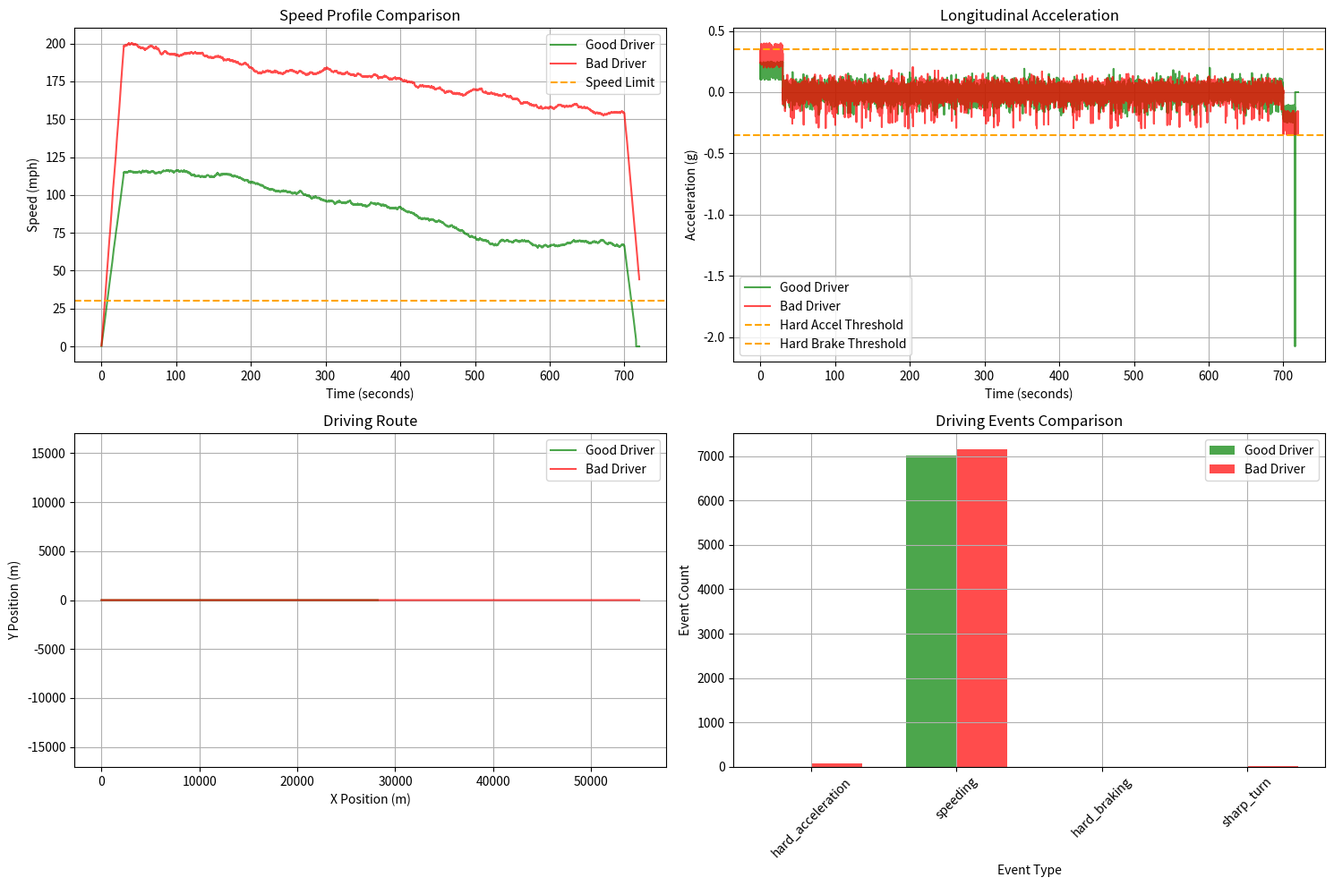

Recreate this plot in Python.
import numpy as np
import pandas as pd
import matplotlib.pyplot as plt
from datetime import datetime, timedelta
import json
import random
from dataclasses import dataclass
from typing import List, Dict, Tuple
from enum import Enum

class DriverType(Enum):
    GOOD = "good"
    BAD = "bad"

class EventType(Enum):
    SPEEDING = "speeding"
    HARD_ACCELERATION = "hard_acceleration"
    HARD_BRAKING = "hard_braking"
    SHARP_TURN = "sharp_turn"

@dataclass
class TelematicsReading:
    timestamp: datetime
    acceleration_x: float  # longitudinal (m/s²)
    acceleration_y: float  # lateral (m/s²)
    acceleration_z: float  # vertical (m/s²)
    velocity: float        # mph
    position_x: float      # meters
    position_y: float      # meters
    engine_on: bool
    trip_id: str

@dataclass
class DrivingEvent:
    event_type: EventType
    timestamp: datetime
    severity: float
    trip_id: str
    velocity: float
    acceleration: float

class NeighborhoodDrivingSimulator:
    def __init__(self, driver_type: DriverType):
        self.driver_type = driver_type
        self.dt = 0.1  # 10Hz sampling rate
        self.g = 9.81  # gravity constant
        
        # Neighborhood driving parameters
        self.max_safe_speed = 30.0  # mph
        self.typical_speed_range = (15, 25) if driver_type == DriverType.GOOD else (20, 35)
        self.stop_sign_frequency = 0.02  # probability per time step
        self.turn_frequency = 0.015
        
        # Driver behavior profiles
        if driver_type == DriverType.GOOD:
            self.speed_compliance = 0.95  # 95% compliance with speed limits
            self.gentle_accel_range = (-0.2, 0.25)  # g-force range
            self.gentle_turn_range = (-0.3, 0.3)   # lateral g-force
        else:
            self.speed_compliance = 0.7   # 70% compliance
            self.aggressive_accel_range = (-0.5, 0.4)
            self.aggressive_turn_range = (-0.45, 0.45)
    
    def generate_trip(self, duration_minutes: int = 15) -> Tuple[List[TelematicsReading], List[DrivingEvent]]:
        """Generate a complete neighborhood driving trip"""
        trip_id = f"trip_{datetime.now().strftime('%Y%m%d_%H%M%S')}_{random.randint(1000, 9999)}"
        
        total_samples = int(duration_minutes * 60 / self.dt)
        readings = []
        events = []
        
        # Initialize state
        current_time = datetime.now()
        velocity = 0.0  # mph
        position_x, position_y = 0.0, 0.0
        engine_on = True
        
        # Trip phases: start, cruise, end
        startup_samples = int(30 / self.dt)  # 30 seconds startup
        shutdown_samples = int(20 / self.dt)  # 20 seconds shutdown
        
        for i in range(total_samples):
            # Determine current phase
            if i < startup_samples:
                phase = "startup"
            elif i > total_samples - shutdown_samples:
                phase = "shutdown"
            else:
                phase = "cruise"
            
            # Generate driving behavior based on phase and driver type
            accel_x, accel_y = self._generate_acceleration(velocity, phase, i)
            
            # Update velocity using kinematic equation (convert acceleration to mph/s)
            accel_x_mph_per_s = accel_x * self.g * 2.237  # convert g to mph/s
            velocity += accel_x_mph_per_s * self.dt
            velocity = max(0, velocity)  # Can't go backwards
            
            # Update position (simplified 2D movement)
            velocity_ms = velocity * 0.44704  # mph to m/s
            position_x += velocity_ms * np.cos(np.radians(self._get_heading(accel_y))) * self.dt
            position_y += velocity_ms * np.sin(np.radians(self._get_heading(accel_y))) * self.dt
            
            # Add some vertical acceleration (road bumps)
            accel_z = np.random.normal(0, 0.05)  # small road vibrations
            
            # Create reading
            reading = TelematicsReading(
                timestamp=current_time,
                acceleration_x=accel_x,
                acceleration_y=accel_y,
                acceleration_z=accel_z,
                velocity=velocity,
                position_x=position_x,
                position_y=position_y,
                engine_on=engine_on,
                trip_id=trip_id
            )
            readings.append(reading)
            
            # Detect events
            trip_events = self._detect_events(reading)
            events.extend(trip_events)
            
            current_time += timedelta(seconds=self.dt)
        
        return readings, events
    
    def _generate_acceleration(self, current_velocity: float, phase: str, sample_idx: int) -> Tuple[float, float]:
        """Generate realistic acceleration patterns"""
        
        if phase == "startup":
            # Gradual acceleration from stop
            if self.driver_type == DriverType.GOOD:
                accel_x = np.random.uniform(0.1, 0.25)  # gentle start
            else:
                accel_x = np.random.uniform(0.2, 0.4)   # aggressive start
            accel_y = np.random.normal(0, 0.05)
            
        elif phase == "shutdown":
            # Gradual deceleration to stop
            if current_velocity > 5:
                if self.driver_type == DriverType.GOOD:
                    accel_x = np.random.uniform(-0.25, -0.1)  # gentle braking
                else:
                    accel_x = np.random.uniform(-0.35, -0.15) # harder braking
            else:
                accel_x = -current_velocity * 0.44704 / (self.g * self.dt)  # come to complete stop
            accel_y = np.random.normal(0, 0.02)
            
        else:  # cruise phase
            # Simulate neighborhood driving scenarios
            scenario = self._get_driving_scenario(current_velocity, sample_idx)
            
            if scenario == "stop_sign":
                # Approaching stop sign
                accel_x = self._generate_stop_sign_behavior(current_velocity)
                accel_y = np.random.normal(0, 0.05)
                
            elif scenario == "turn":
                # Making a turn
                accel_x = np.random.uniform(-0.1, 0.1)  # slight speed adjustment
                accel_y = self._generate_turn_behavior()
                
            elif scenario == "speed_up":
                # Accelerating to target speed
                target_speed = np.random.uniform(*self.typical_speed_range)
                if current_velocity < target_speed:
                    if self.driver_type == DriverType.GOOD:
                        accel_x = np.random.uniform(0.05, 0.2)
                    else:
                        accel_x = np.random.uniform(0.1, 0.35)
                else:
                    accel_x = np.random.uniform(-0.1, 0.05)
                accel_y = np.random.normal(0, 0.03)
                
            else:  # maintain speed
                # Small variations in acceleration
                accel_x = np.random.normal(0, 0.05)
                accel_y = np.random.normal(0, 0.02)
        
        return accel_x, accel_y
    
    def _get_driving_scenario(self, velocity: float, sample_idx: int) -> str:
        """Determine current driving scenario"""
        rand = np.random.random()
        
        if rand < self.stop_sign_frequency:
            return "stop_sign"
        elif rand < self.stop_sign_frequency + self.turn_frequency:
            return "turn"
        elif velocity < self.typical_speed_range[0]:
            return "speed_up"
        else:
            return "maintain"
    
    def _generate_stop_sign_behavior(self, velocity: float) -> float:
        """Generate braking behavior for stop signs"""
        if velocity > 15:  # Far from stop
            if self.driver_type == DriverType.GOOD:
                return np.random.uniform(-0.2, -0.1)  # gradual braking
            else:
                return np.random.uniform(-0.3, -0.15) # moderate braking
        elif velocity > 5:  # Close to stop
            if self.driver_type == DriverType.GOOD:
                return np.random.uniform(-0.25, -0.15)
            else:
                return np.random.uniform(-0.45, -0.25) # hard braking (bad driver waits too long)
        else:
            return np.random.uniform(-0.1, 0.1)  # final approach
    
    def _generate_turn_behavior(self) -> float:
        """Generate lateral acceleration for turns"""
        if self.driver_type == DriverType.GOOD:
            return np.random.uniform(*self.gentle_turn_range)
        else:
            return np.random.uniform(*self.aggressive_turn_range)
    
    def _get_heading(self, lateral_accel: float) -> float:
        """Convert lateral acceleration to approximate heading change"""
        # Simplified heading calculation
        return lateral_accel * 10  # degrees
    
    def _detect_events(self, reading: TelematicsReading) -> List[DrivingEvent]:
        """Detect driving events from telemetry reading"""
        events = []
        
        # Speeding event
        if reading.velocity > self.max_safe_speed:
            events.append(DrivingEvent(
                event_type=EventType.SPEEDING,
                timestamp=reading.timestamp,
                severity=reading.velocity - self.max_safe_speed,
                trip_id=reading.trip_id,
                velocity=reading.velocity,
                acceleration=reading.acceleration_x
            ))
        
        # Hard braking event
        if reading.acceleration_x < -0.35:  # -0.35g threshold
            events.append(DrivingEvent(
                event_type=EventType.HARD_BRAKING,
                timestamp=reading.timestamp,
                severity=abs(reading.acceleration_x),
                trip_id=reading.trip_id,
                velocity=reading.velocity,
                acceleration=reading.acceleration_x
            ))
        
        # Hard acceleration event
        if reading.acceleration_x > 0.35:  # +0.35g threshold
            events.append(DrivingEvent(
                event_type=EventType.HARD_ACCELERATION,
                timestamp=reading.timestamp,
                severity=reading.acceleration_x,
                trip_id=reading.trip_id,
                velocity=reading.velocity,
                acceleration=reading.acceleration_x
            ))
        
        # Sharp turn event
        if abs(reading.acceleration_y) > 0.4:  # ±0.4g threshold
            events.append(DrivingEvent(
                event_type=EventType.SHARP_TURN,
                timestamp=reading.timestamp,
                severity=abs(reading.acceleration_y),
                trip_id=reading.trip_id,
                velocity=reading.velocity,
                acceleration=reading.acceleration_y
            ))
        
        return events

class TelematicsAnalyzer:
    @staticmethod
    def analyze_trip(readings: List[TelematicsReading], events: List[DrivingEvent]) -> Dict:
        """Analyze trip data and generate summary statistics"""
        if not readings:
            return {}
        
        trip_duration = (readings[-1].timestamp - readings[0].timestamp).total_seconds() / 60  # minutes
        max_speed = max(r.velocity for r in readings)
        avg_speed = np.mean([r.velocity for r in readings if r.velocity > 1])  # exclude stopped time
        distance = TelematicsAnalyzer._calculate_distance(readings)
        
        # Event counts
        event_counts = {}
        for event_type in EventType:
            event_counts[event_type.value] = len([e for e in events if e.event_type == event_type])
        
        return {
            "trip_id": readings[0].trip_id,
            "duration_minutes": trip_duration,
            "distance_miles": distance,
            "max_speed_mph": max_speed,
            "avg_speed_mph": avg_speed,
            "total_events": len(events),
            "event_breakdown": event_counts,
            "safety_score": TelematicsAnalyzer._calculate_safety_score(events, trip_duration)
        }
    
    @staticmethod
    def _calculate_distance(readings: List[TelematicsReading]) -> float:
        """Calculate total distance traveled in miles"""
        total_distance_m = 0
        for i in range(1, len(readings)):
            dx = readings[i].position_x - readings[i-1].position_x
            dy = readings[i].position_y - readings[i-1].position_y
            total_distance_m += np.sqrt(dx**2 + dy**2)
        return total_distance_m * 0.000621371  # meters to miles
    
    @staticmethod
    def _calculate_safety_score(events: List[DrivingEvent], trip_duration: float) -> float:
        """Calculate safety score (0-100, higher is better)"""
        base_score = 100
        
        # Deduct points for each event type
        for event in events:
            if event.event_type == EventType.SPEEDING:
                base_score -= min(event.severity * 2, 10)  # up to 10 points per event
            elif event.event_type == EventType.HARD_BRAKING:
                base_score -= 5
            elif event.event_type == EventType.HARD_ACCELERATION:
                base_score -= 3
            elif event.event_type == EventType.SHARP_TURN:
                base_score -= 4
        
        return max(0, base_score)

def run_simulation_comparison():
    """Run simulation for both good and bad drivers and compare results"""
    print("=== Neighborhood Driving Telematics Simulation ===\n")
    
    # Simulate good driver
    good_sim = NeighborhoodDrivingSimulator(DriverType.GOOD)
    good_readings, good_events = good_sim.generate_trip(duration_minutes=12)
    good_analysis = TelematicsAnalyzer.analyze_trip(good_readings, good_events)
    
    # Simulate bad driver
    bad_sim = NeighborhoodDrivingSimulator(DriverType.BAD)
    bad_readings, bad_events = bad_sim.generate_trip(duration_minutes=12)
    bad_analysis = TelematicsAnalyzer.analyze_trip(bad_readings, bad_events)
    
    # Print comparison
    print("GOOD DRIVER RESULTS:")
    print(f"  Trip Duration: {good_analysis['duration_minutes']:.1f} minutes")
    print(f"  Distance: {good_analysis['distance_miles']:.2f} miles")
    print(f"  Max Speed: {good_analysis['max_speed_mph']:.1f} mph")
    print(f"  Avg Speed: {good_analysis['avg_speed_mph']:.1f} mph")
    print(f"  Total Events: {good_analysis['total_events']}")
    print(f"  Safety Score: {good_analysis['safety_score']:.1f}/100")
    print(f"  Event Breakdown: {good_analysis['event_breakdown']}\n")
    
    print("BAD DRIVER RESULTS:")
    print(f"  Trip Duration: {bad_analysis['duration_minutes']:.1f} minutes")
    print(f"  Distance: {bad_analysis['distance_miles']:.2f} miles")
    print(f"  Max Speed: {bad_analysis['max_speed_mph']:.1f} mph")
    print(f"  Avg Speed: {bad_analysis['avg_speed_mph']:.1f} mph")
    print(f"  Total Events: {bad_analysis['total_events']}")
    print(f"  Safety Score: {bad_analysis['safety_score']:.1f}/100")
    print(f"  Event Breakdown: {bad_analysis['event_breakdown']}\n")
    
    # Generate sample data for Kafka (JSON format)
    print("=== Sample Telemetry Data (for Kafka) ===")
    sample_readings = good_readings[:5]  # First 5 readings
    for reading in sample_readings:
        kafka_message = {
            "timestamp": reading.timestamp.isoformat(),
            "vehicle_id": "vehicle_001",
            "trip_id": reading.trip_id,
            "acceleration": {
                "x": round(reading.acceleration_x, 4),
                "y": round(reading.acceleration_y, 4),
                "z": round(reading.acceleration_z, 4)
            },
            "velocity_mph": round(reading.velocity, 2),
            "position": {
                "x": round(reading.position_x, 2),
                "y": round(reading.position_y, 2)
            },
            "engine_on": reading.engine_on
        }
        print(json.dumps(kafka_message, indent=2))
        print("---")
    
    return good_readings, good_events, bad_readings, bad_events

if __name__ == "__main__":
    # Run the simulation
    good_data, good_events, bad_data, bad_events = run_simulation_comparison()
    
    # Optional: Create visualization
    try:
        import matplotlib.pyplot as plt
        
        fig, ((ax1, ax2), (ax3, ax4)) = plt.subplots(2, 2, figsize=(15, 10))
        
        # Speed over time
        good_times = [(r.timestamp - good_data[0].timestamp).total_seconds() for r in good_data]
        bad_times = [(r.timestamp - bad_data[0].timestamp).total_seconds() for r in bad_data]
        
        ax1.plot(good_times, [r.velocity for r in good_data], 'g-', label='Good Driver', alpha=0.7)
        ax1.plot(bad_times, [r.velocity for r in bad_data], 'r-', label='Bad Driver', alpha=0.7)
        ax1.axhline(y=30, color='orange', linestyle='--', label='Speed Limit')
        ax1.set_xlabel('Time (seconds)')
        ax1.set_ylabel('Speed (mph)')
        ax1.set_title('Speed Profile Comparison')
        ax1.legend()
        ax1.grid(True)
        
        # Acceleration over time
        ax2.plot(good_times, [r.acceleration_x for r in good_data], 'g-', label='Good Driver', alpha=0.7)
        ax2.plot(bad_times, [r.acceleration_x for r in bad_data], 'r-', label='Bad Driver', alpha=0.7)
        ax2.axhline(y=0.35, color='orange', linestyle='--', label='Hard Accel Threshold')
        ax2.axhline(y=-0.35, color='orange', linestyle='--', label='Hard Brake Threshold')
        ax2.set_xlabel('Time (seconds)')
        ax2.set_ylabel('Acceleration (g)')
        ax2.set_title('Longitudinal Acceleration')
        ax2.legend()
        ax2.grid(True)
        
        # Route visualization
        ax3.plot([r.position_x for r in good_data], [r.position_y for r in good_data], 'g-', label='Good Driver', alpha=0.7)
        ax3.plot([r.position_x for r in bad_data], [r.position_y for r in bad_data], 'r-', label='Bad Driver', alpha=0.7)
        ax3.set_xlabel('X Position (m)')
        ax3.set_ylabel('Y Position (m)')
        ax3.set_title('Driving Route')
        ax3.legend()
        ax3.grid(True)
        ax3.axis('equal')
        
        # Event comparison
        good_event_types = [e.event_type.value for e in good_events]
        bad_event_types = [e.event_type.value for e in bad_events]
        
        all_event_types = list(set(good_event_types + bad_event_types))
        good_counts = [good_event_types.count(et) for et in all_event_types]
        bad_counts = [bad_event_types.count(et) for et in all_event_types]
        
        x = range(len(all_event_types))
        width = 0.35
        
        ax4.bar([i - width/2 for i in x], good_counts, width, label='Good Driver', color='green', alpha=0.7)
        ax4.bar([i + width/2 for i in x], bad_counts, width, label='Bad Driver', color='red', alpha=0.7)
        ax4.set_xlabel('Event Type')
        ax4.set_ylabel('Event Count')
        ax4.set_title('Driving Events Comparison')
        ax4.set_xticks(x)
        ax4.set_xticklabels(all_event_types, rotation=45)
        ax4.legend()
        ax4.grid(True)
        
        plt.tight_layout()
        plt.show()
        
    except ImportError:
        print("Matplotlib not available. Skipping visualization.")
        print("Install with: pip install matplotlib")
